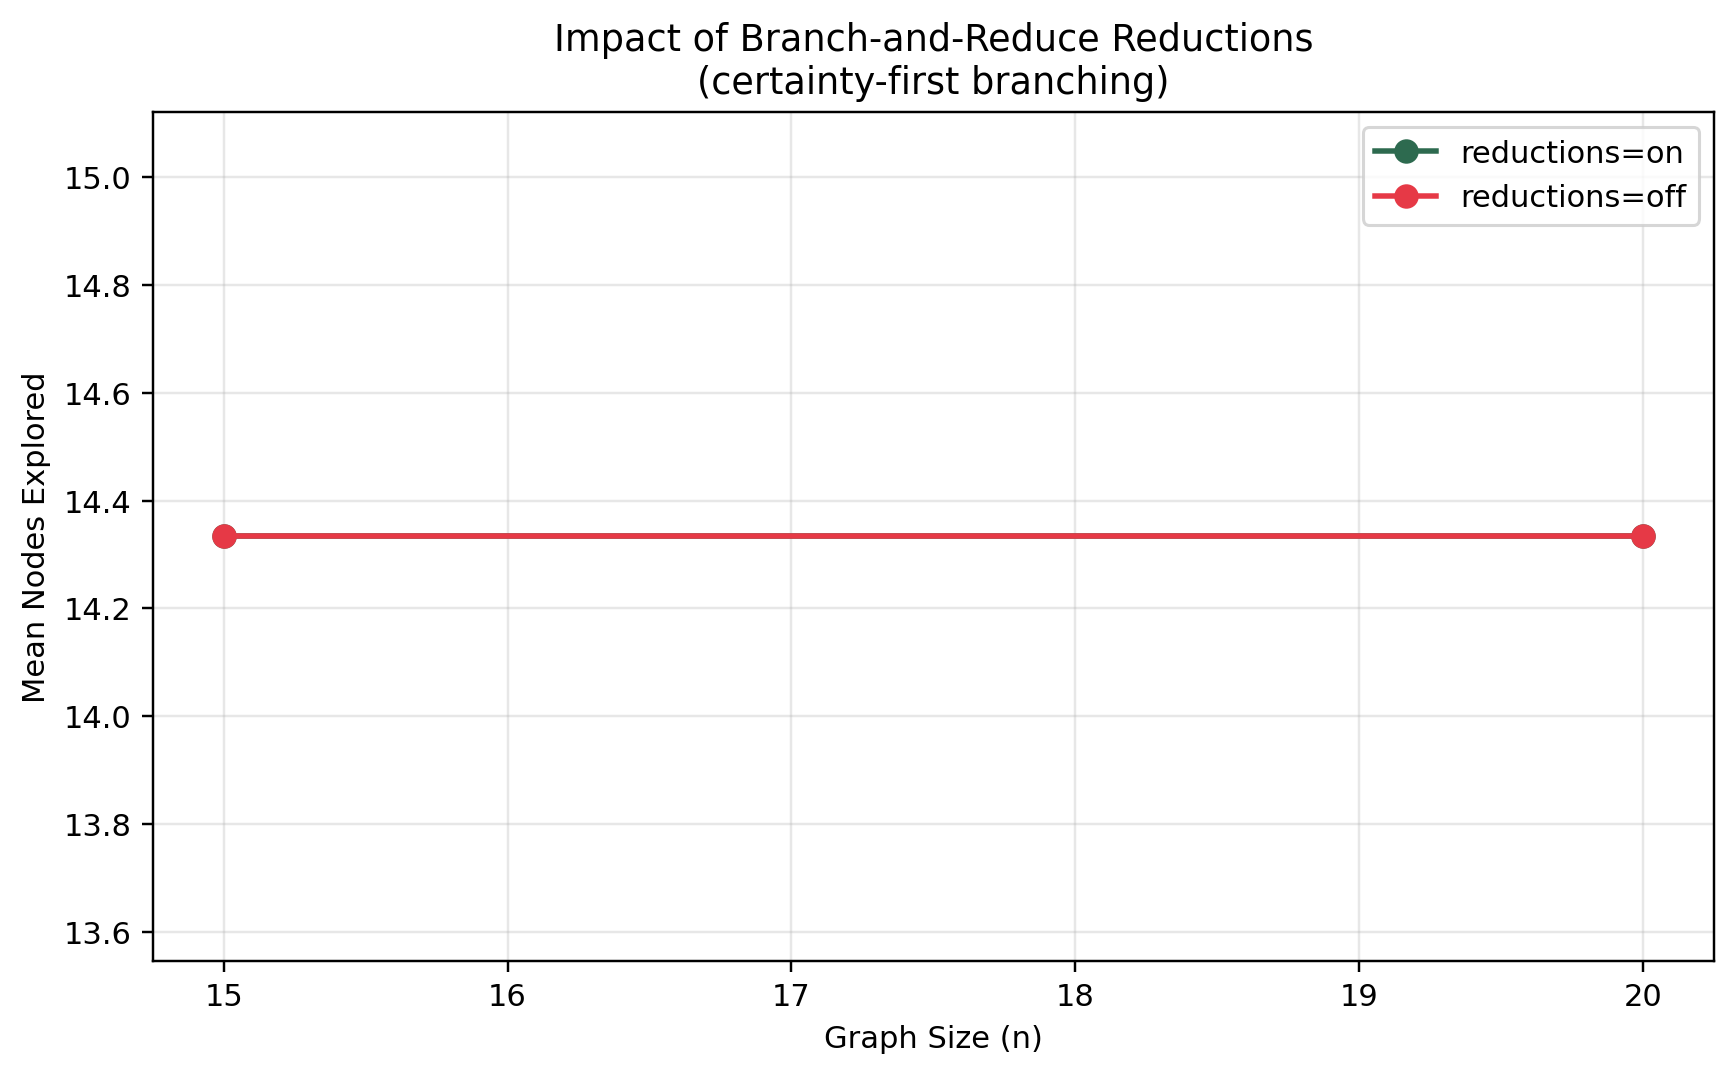

Data behind this chart, as committed beside it:
n, trial, reductions, explored, time_s, prune_rate, reduction_fixes
15, 0, on, 9, 0.01728, 0.4444, 27
15, 0, off, 9, 0.01197, 0.4444, 0
15, 1, on, 19, 0.02886, 0.4737, 36
15, 1, off, 19, 0.02173, 0.4737, 0
15, 2, on, 15, 0.02499, 0.4667, 36
15, 2, off, 15, 0.01667, 0.4667, 0
20, 0, on, 13, 0.02459, 0.4615, 35
20, 0, off, 13, 0.01801, 0.4615, 0
20, 1, on, 13, 0.02231, 0.4615, 51
20, 1, off, 13, 0.01593, 0.4615, 0
20, 2, on, 17, 0.03103, 0.4118, 41
20, 2, off, 17, 0.02222, 0.4118, 0
